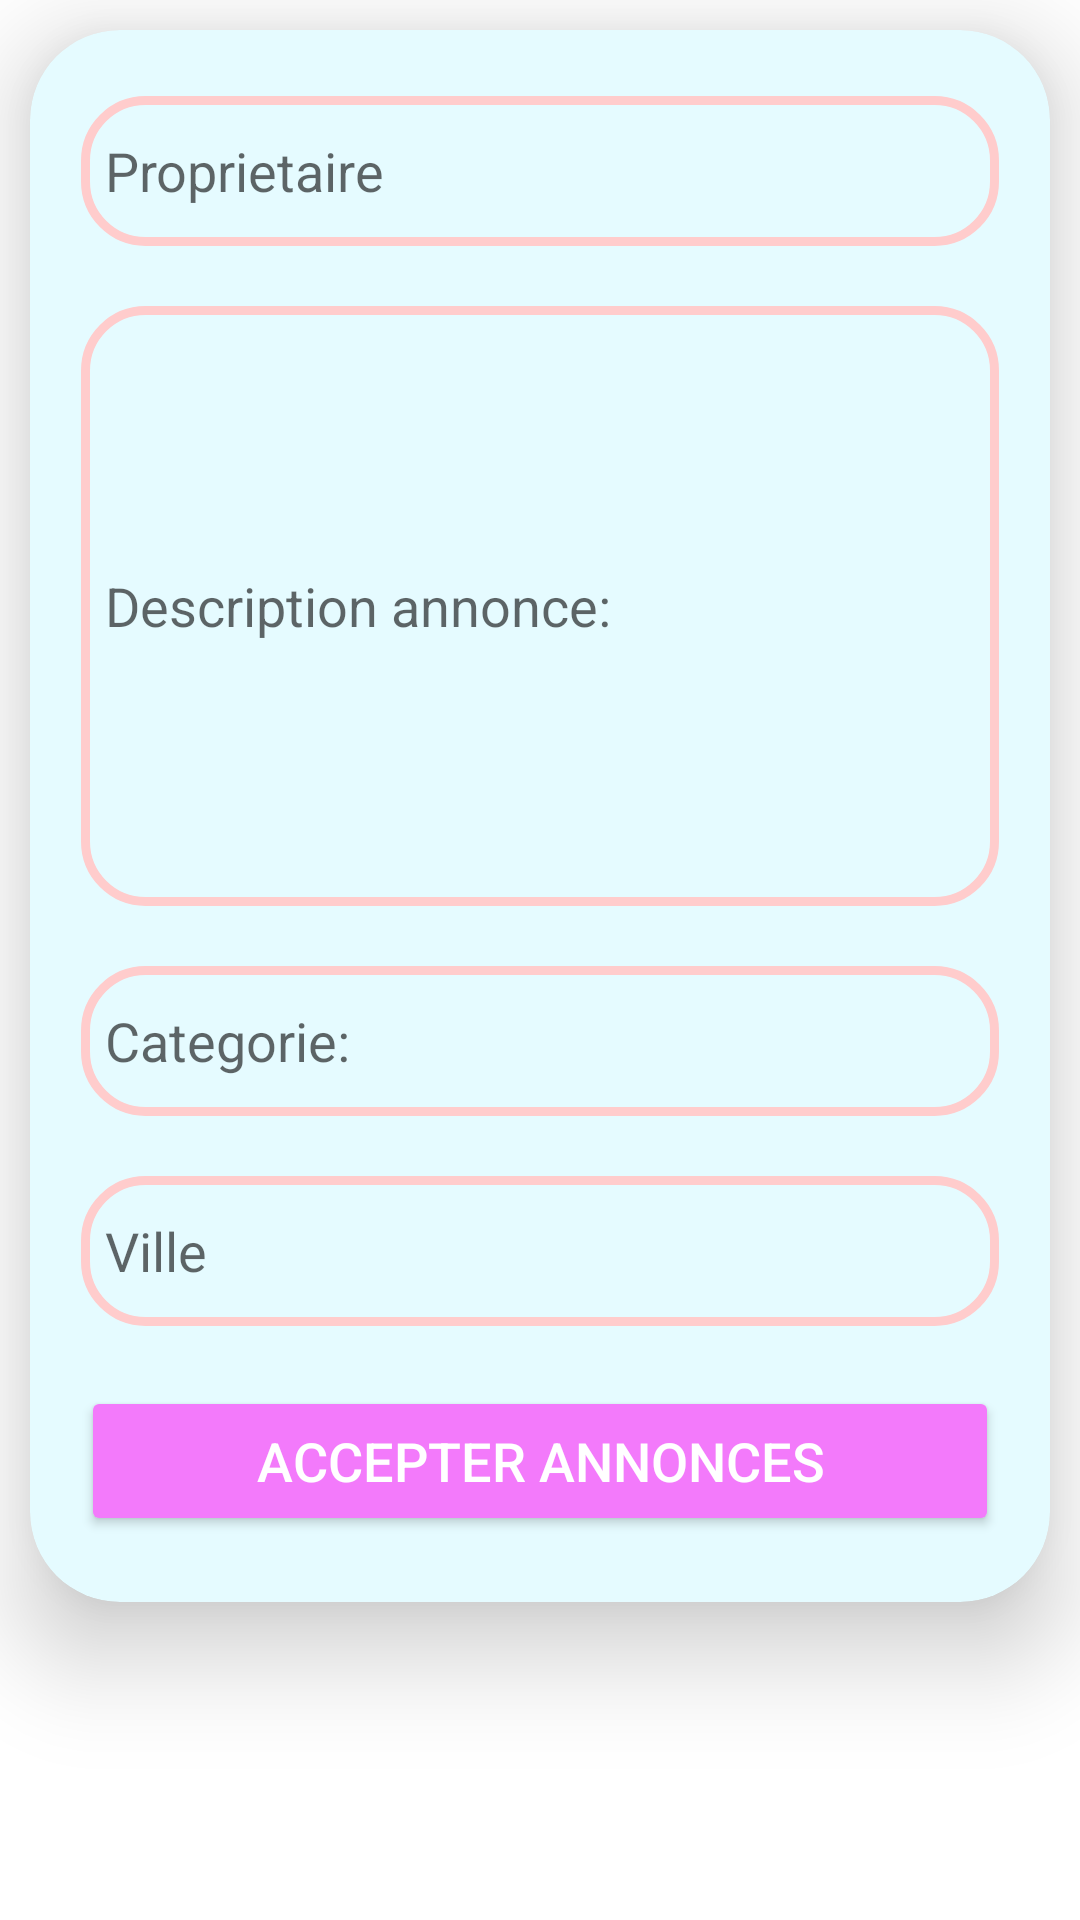

The Android layout XML behind this screen, and the referenced resources:
<!-- AndroidManifest.xml: application theme Theme.CaringverseApp -->
<!-- res/layout/single_announce.xml -->
<?xml version="1.0" encoding="utf-8"?>
<LinearLayout
    xmlns:android="http://schemas.android.com/apk/res/android"
    xmlns:app="http://schemas.android.com/apk/res-auto"
    xmlns:tools="http://schemas.android.com/tools"
    android:layout_width="match_parent"
    android:layout_height="wrap_content"

    >

    <androidx.cardview.widget.CardView
        android:layout_width="match_parent"
        android:layout_height="wrap_content"
        android:layout_margin="10dp"
        app:cardCornerRadius="30dp"
        app:cardElevation="20dp"
        android:backgroundTint="@color/buttonback"
        >



        <androidx.constraintlayout.widget.ConstraintLayout
            android:id="@+id/main_container"
            android:layout_width="match_parent"
            android:layout_height="wrap_content"
            android:layout_marginLeft="10dp"
            android:layout_marginTop="15dp"
            android:layout_marginRight="10dp"
            android:layout_marginBottom="15dp"
            android:padding="7dp"

            >


            <EditText
                android:id="@+id/proprietaireAnn"
                android:layout_width="match_parent"
                android:layout_height="50dp"
                android:focusable="false"
                android:background="@drawable/custom_texteditfield"
                android:drawableLeft="@drawable/ic_user_24px"
                android:drawablePadding="8dp"
                android:hint="@string/proprietaire"
                android:padding="8dp"
                android:textColor="@color/black"
                android:textColorHighlight="@color/cardview_dark_background"
                app:layout_constraintTop_toTopOf="parent"
                tools:layout_editor_absoluteX="7dp" />

            <EditText
                android:id="@+id/descriptionAnn"
                android:layout_width="match_parent"
                android:layout_height="200dp"
                android:focusable="false"
                android:background="@drawable/custom_texteditfield"
                android:drawablePadding="8dp"
                android:hint="@string/description_annonce"
                android:padding="8dp"
                android:textColor="@color/black"
                android:textColorHighlight="@color/cardview_dark_background"
                app:layout_constraintTop_toBottomOf="@+id/proprietaireAnn"
                android:layout_marginTop="20dp"/>

            <EditText
                android:id="@+id/categorieAnn"
                android:layout_width="match_parent"
                android:layout_height="50dp"
                android:focusable="false"
                android:background="@drawable/custom_texteditfield"
                android:drawablePadding="8dp"
                android:hint="@string/categorie"
                android:padding="8dp"
                android:textColor="@color/black"
                android:textColorHighlight="@color/cardview_dark_background"
                app:layout_constraintTop_toBottomOf="@+id/descriptionAnn"
                tools:layout_editor_absoluteX="7dp"
                android:layout_marginTop="20dp"/>

            <EditText
                android:id="@+id/ville_pays_Ann"
                android:layout_width="match_parent"
                android:layout_height="50dp"
                android:background="@drawable/custom_texteditfield"
                android:drawablePadding="8dp"
                android:focusable="false"
                android:hint="@string/ville"
                android:padding="8dp"
                android:textColor="@color/black"
                android:textColorHighlight="@color/cardview_dark_background"
                app:layout_constraintTop_toBottomOf="@+id/categorieAnn"
                tools:layout_editor_absoluteX="7dp"
                android:layout_marginTop="20dp"/>

            <Button
                android:id="@id/accepterAnn"
                android:layout_width="match_parent"
                android:layout_height="50dp"
                android:layout_alignParentEnd="true"
                android:layout_marginTop="20dp"
                android:backgroundTint="@color/colorAccent"
                android:text="@string/accepter_annonces"
                android:textSize="18sp"
                android:textAlignment="center"
                android:textColor="@color/white"
                app:layout_constraintBottom_toBottomOf="parent"
                app:layout_constraintEnd_toEndOf="parent"
                app:layout_constraintTop_toBottomOf="@+id/ville_pays_Ann"
                app:layout_constraintVertical_bias="0.0"
                app:cornerRadius = "20dp"/>



        </androidx.constraintlayout.widget.ConstraintLayout>


    </androidx.cardview.widget.CardView>
</LinearLayout>
<!-- resources referenced by this layout -->
<resources>
  <color name="black">#FF000000</color>
  <color name="buttonback">#E5FBFF</color>
  <color name="colorAccent">#F37AFB</color>
  <color name="white">#FFFFFFFF</color>
  <!-- drawable custom_texteditfield (drawable) -->
  <?xml version="1.0" encoding="utf-8"?>
  <shape xmlns:android="http://schemas.android.com/apk/res/android"
      android:shape="rectangle">
  
      <stroke
          android:width="3dp"
          android:color="@color/rederror"/>
      <corners
          android:radius="20dp"/>
  </shape>
  <string name="accepter_annonces">Accepter annonces</string>
  <string name="categorie">Categorie:</string>
  <string name="description_annonce">Description annonce:</string>
  <string name="proprietaire">Proprietaire</string>
  <string name="ville">Ville</string>
  <style name="Theme.CaringverseApp" parent="Theme.MaterialComponents.DayNight.DarkActionBar">
          
          <item name="colorPrimary">@color/purple_500</item>
          <item name="colorPrimaryVariant">@color/purple_700</item>
          <item name="colorOnPrimary">@color/white</item>
          
          <item name="colorSecondary">@color/teal_200</item>
          <item name="colorSecondaryVariant">@color/teal_700</item>
          <item name="colorOnSecondary">@color/black</item>
          
          <item name="android:statusBarColor">?attr/colorPrimaryVariant</item>
          
      </style>
  <color name="rederror">#FFCCCC</color>
  <color name="purple_500">#FF6200EE</color>
  <color name="purple_700">#FF3700B3</color>
  <color name="teal_200">#FF03DAC5</color>
  <color name="teal_700">#FF018786</color>
</resources>
